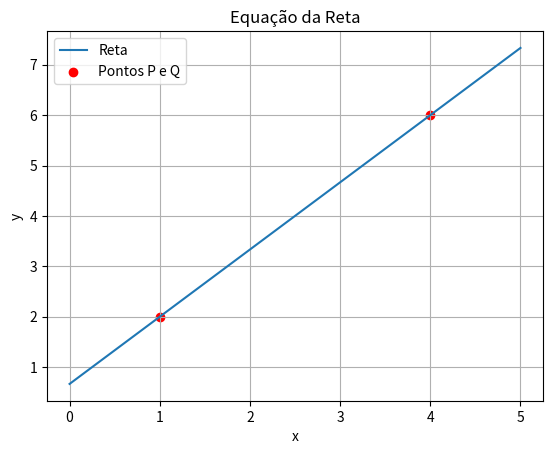

This chart was generated by the following Python code:
import matplotlib.pyplot as plt
import numpy as np

# Definir os pontos P e Q
x1, y1 = 1, 2
x2, y2 = 4, 6

# Calcular o coeficiente angular (m)
m = (y2 - y1) / (x2 - x1)

# Definir a função da reta
def reta(x):
    return m * (x - x1) + y1

# Criar o gráfico
x_vals = np.linspace(0, 5, 100)
y_vals = reta(x_vals)

plt.plot(x_vals, y_vals, label="Reta")
plt.scatter([x1, x2], [y1, y2], color='red', label="Pontos P e Q")
plt.title("Equação da Reta")
plt.xlabel("x")
plt.ylabel("y")
plt.legend()
plt.grid(True)
plt.show()
